Run: headless pygame with SDL's dummy video driver; simulated clock (each Clock.tick advances the game by its frame time, no real sleeping); random seed 0; keys injected as events and as key.get_pressed() state; no mouse input.
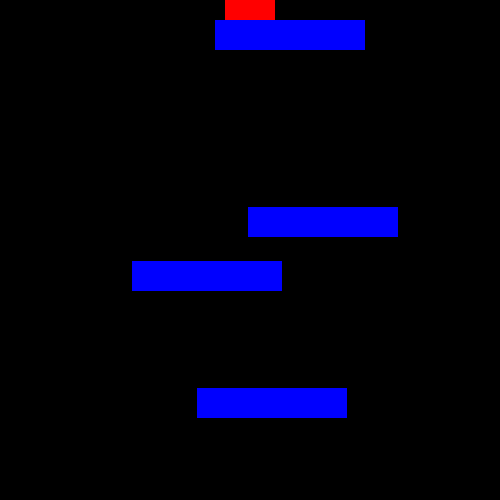
Frame 1 of 4 · flips 1–60 · no input
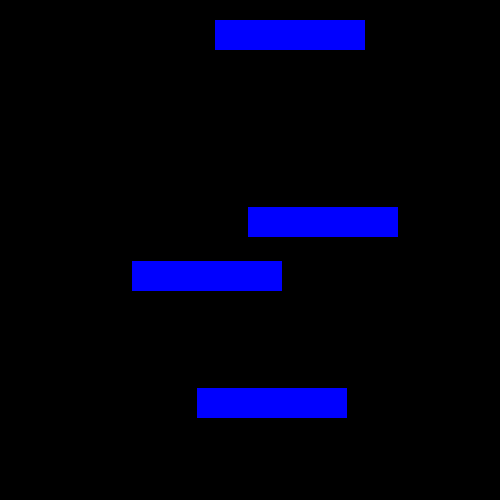
Frame 2 of 4 · flips 61–180 · tapped SPACE, RETURN · held RIGHT (→), D
Frame 3 of 4 · flips 181–300 · held DOWN (↓), S · screen unchanged from frame 2, image omitted
Frame 4 of 4 · flips 301–420 · held LEFT (←), A, UP (↑), W · screen unchanged from frame 3, image omitted

The pygame program that drew these frames:

#Code for platforming
import pygame
from pygame import Vector2
from random import randint

pygame.init()

#game_setup code

size = [500,500]
screen = pygame.display.set_mode(size)
clock = pygame.time.Clock()
fps = 60

#Set up player
rect1 = pygame.Rect(0,0,50,50)
rect1.center = [size[0]/2,0]

speed = 3
velocity = Vector2(0,0)
gravity = 10

#adding platforms
platforms = []
for i in range(4):
    platforms.append(pygame.Rect(randint(0,size[0]-150),randint(0,size[1]-30),150,30))

#gameloop code
while True:
    events = pygame.event.get()
    for event in events:
        if event.type == pygame.QUIT:
            pygame.quit()
    tick = clock.get_time()/100

    velocity[1] += gravity*tick 
    
    keys = pygame.key.get_pressed()
    if keys[pygame.K_RIGHT]:
        velocity[0] = speed
    if keys[pygame.K_LEFT]:
        velocity[0] = -speed
    
    
    screen.fill([0,0,0])
    if rect1.bottom + velocity[1] >= size[1]:
        dy = size[1] - rect1.bottom
        velocity[1] = 0
    else:
        dy = velocity[1]

    

    
    

   
    pygame.draw.rect(screen,[255,0,0],rect1)
    for p in platforms:
        if p.colliderect(pygame.Rect(rect1.x,rect1.y + dy,rect1.w,rect1.h)):
            dy = p.top - rect1.bottom
            velocity[1] = 0
        
        pygame.draw.rect(screen,[0,0,255],p)

    dx = velocity[0]

    rect1.centerx += dx
    rect1.centery += dy
    pygame.display.update()
    clock.tick(fps)
